Dataset: object_crop_cls6 (GitHub, NovaZone1/Robot_arm). Classes: blue block, dark bottle, green bottle, orange bottle, red block, yellow block.

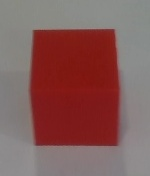
Label: red block

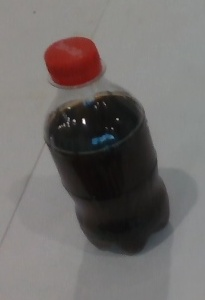
Label: dark bottle

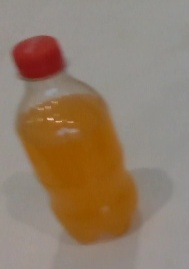
Label: orange bottle

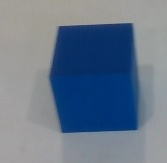
Label: blue block

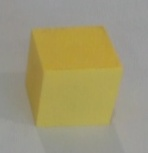
Label: yellow block

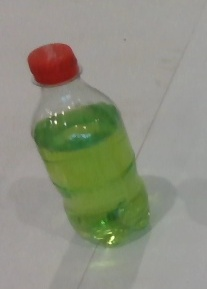
Label: green bottle
